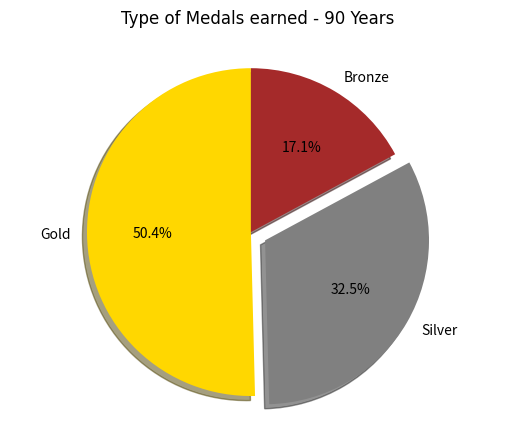

Here is the Python script that generated this plot:
import matplotlib.pyplot as plt

hfont = { 'fontname': 'Times New Roman' }

labels = 'Gold', 'Silver', 'Bronze', 
sizes = [315, 203, 107]
explode = (0, 0.1, 0,)  # only "explode" the 2nd slice (i.e. 'Silver') 
mycolors = ["Gold", "Grey", "Brown"]

fig1, ax1 = plt.subplots()
ax1.pie(sizes, explode=explode, labels=labels, colors=mycolors, autopct='%1.1f%%',
        shadow=True, startangle=90)
ax1.axis('equal')  # Equal aspect ratio ensures that pie is drawn as a circle.
plt.title("Type of Medals earned - 90 Years", pad=20, **hfont)


plt.show()

import matplotlib
matplotlib.axes.Axes.pie
matplotlib.pyplot.pie
